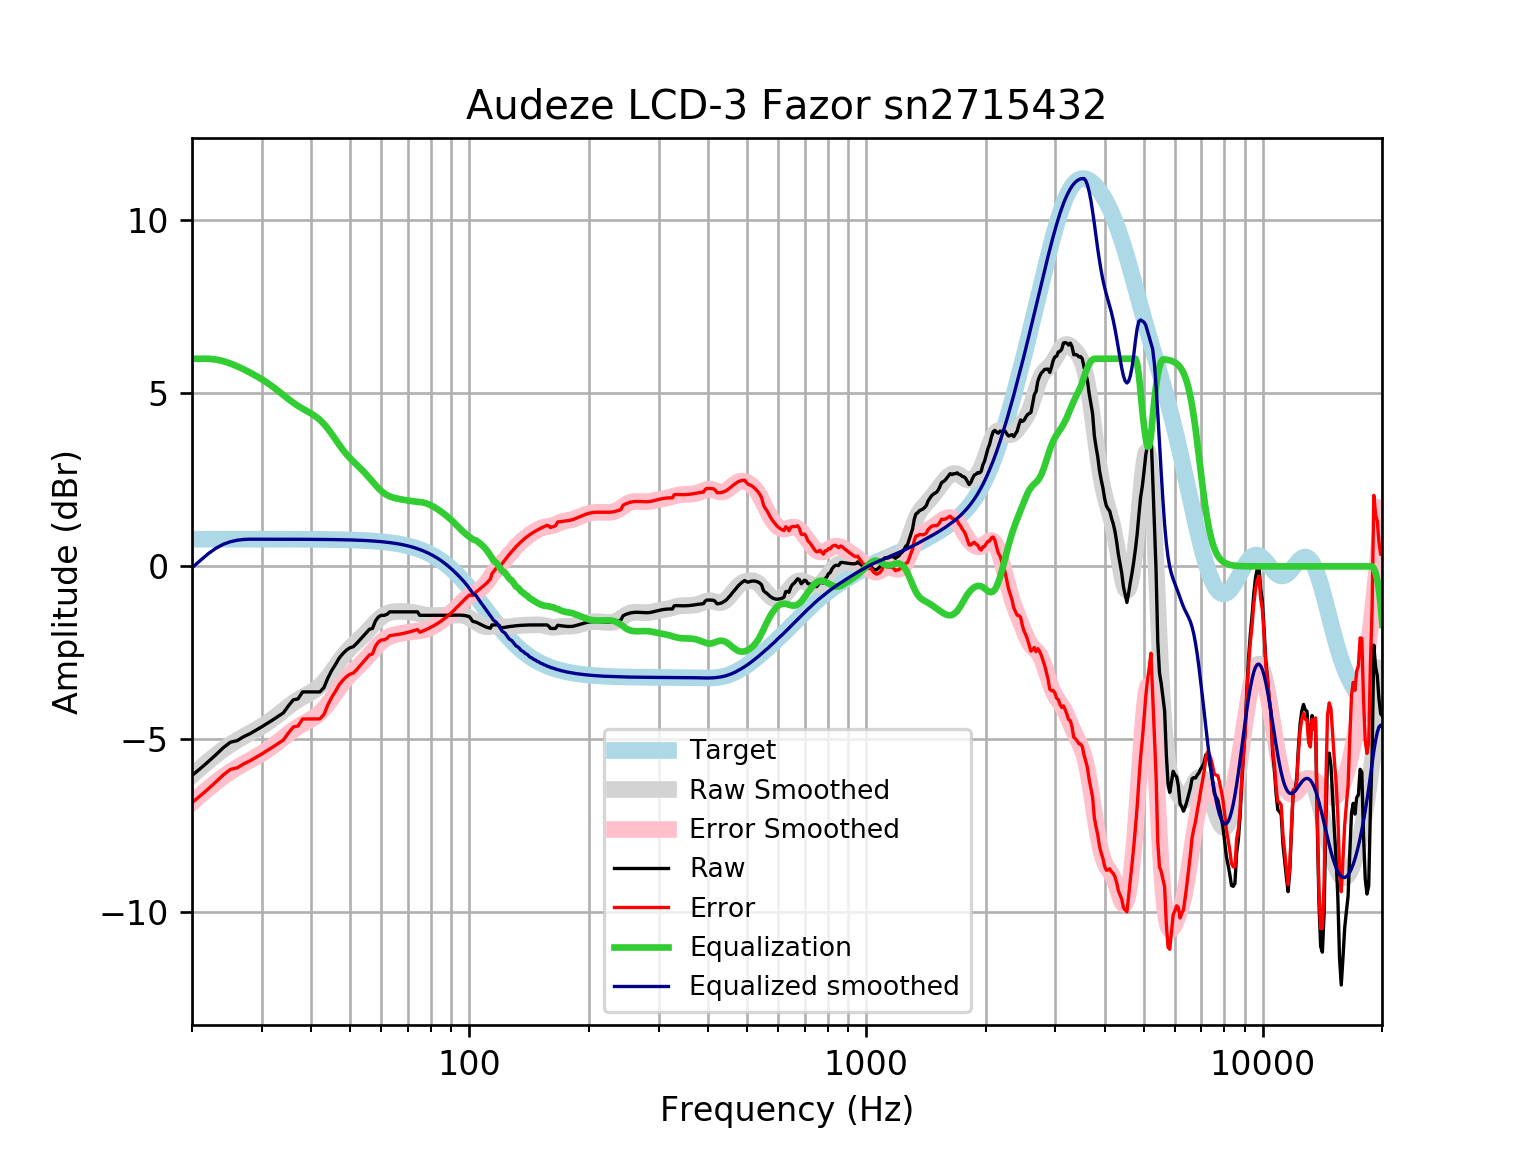

The file beside this chart, header and first rows:
frequency, raw, error, smoothed, error_smoothed, equalization, equalized_raw, equalized_smoothed, target
20, -6.042, -6.828, -6.042, -6.828, 6, -0.04165, -0.04166, 0.7859
21, -5.84, -6.626, -5.826, -6.612, 6, 0.1595, 0.1736, 0.7859
22, -5.639, -6.425, -5.629, -6.415, 6.0, 0.3607, 0.3709, 0.7858
23, -5.438, -6.224, -5.45, -6.236, 5.977, 0.5384, 0.5269, 0.7858
24, -5.237, -6.023, -5.288, -6.074, 5.929, 0.6921, 0.6409, 0.7858
25, -5.08, -5.866, -5.148, -5.934, 5.861, 0.7805, 0.713, 0.7857
26, -5.036, -5.822, -5.025, -5.811, 5.781, 0.7449, 0.7559, 0.7857
27, -4.92, -5.706, -4.916, -5.702, 5.694, 0.7742, 0.7781, 0.7856
28, -4.835, -5.62, -4.816, -5.602, 5.602, 0.767, 0.7855, 0.7855
29, -4.734, -5.52, -4.719, -5.505, 5.505, 0.7704, 0.7854, 0.7854
30, -4.634, -5.419, -4.62, -5.405, 5.405, 0.7714, 0.7852, 0.7852
31, -4.533, -5.318, -4.514, -5.299, 5.299, 0.7663, 0.785, 0.785
32, -4.432, -5.217, -4.402, -5.186, 5.186, 0.754, 0.7848, 0.7848
33, -4.332, -5.116, -4.284, -5.068, 5.068, 0.7363, 0.7846, 0.7846
34, -4.231, -5.016, -4.164, -4.949, 4.949, 0.7174, 0.7843, 0.7843
35, -4.03, -4.814, -4.05, -4.834, 4.834, 0.8038, 0.7839, 0.7839
36, -3.858, -4.641, -3.945, -4.729, 4.729, 0.8709, 0.7835, 0.7835
37, -3.829, -4.612, -3.854, -4.637, 4.637, 0.8077, 0.783, 0.783
38, -3.628, -4.41, -3.774, -4.557, 4.557, 0.9289, 0.7824, 0.7824
39, -3.628, -4.41, -3.703, -4.485, 4.485, 0.8567, 0.7818, 0.7818
40, -3.628, -4.409, -3.631, -4.412, 4.412, 0.7844, 0.781, 0.781
41, -3.628, -4.408, -3.551, -4.331, 4.331, 0.7033, 0.7801, 0.7801
42, -3.628, -4.407, -3.454, -4.233, 4.233, 0.6056, 0.7791, 0.7791
43, -3.504, -4.282, -3.337, -4.115, 4.115, 0.6114, 0.778, 0.7779
44, -3.226, -4.002, -3.201, -3.977, 3.977, 0.7517, 0.7766, 0.7766
45, -3.007, -3.782, -3.05, -3.825, 3.825, 0.8184, 0.7752, 0.7751
46, -2.834, -3.608, -2.893, -3.667, 3.667, 0.8324, 0.7735, 0.7734
47, -2.647, -3.418, -2.741, -3.512, 3.512, 0.8656, 0.7715, 0.7715
48, -2.522, -3.291, -2.6, -3.369, 3.369, 0.8477, 0.7694, 0.7694
49, -2.421, -3.188, -2.475, -3.242, 3.242, 0.8207, 0.767, 0.767
50, -2.352, -3.117, -2.365, -3.13, 3.13, 0.7774, 0.7643, 0.7642
51, -2.32, -3.082, -2.269, -3.03, 3.03, 0.7098, 0.7612, 0.7612
52, -2.226, -2.984, -2.18, -2.938, 2.938, 0.7116, 0.7579, 0.7578
53, -2.119, -2.873, -2.092, -2.846, 2.846, 0.7269, 0.7541, 0.7541
54, -2.019, -2.769, -2.002, -2.752, 2.752, 0.7331, 0.7499, 0.7499
55, -1.918, -2.663, -1.907, -2.653, 2.653, 0.7347, 0.7453, 0.7453
56, -1.818, -2.558, -1.81, -2.55, 2.55, 0.7326, 0.7402, 0.7401
57, -1.794, -2.528, -1.712, -2.447, 2.447, 0.653, 0.7345, 0.7345
58, -1.576, -2.304, -1.619, -2.348, 2.348, 0.7716, 0.7283, 0.7283
59, -1.462, -2.183, -1.535, -2.257, 2.257, 0.7951, 0.7215, 0.7215
60, -1.415, -2.129, -1.464, -2.178, 2.178, 0.7625, 0.714, 0.714
61, -1.415, -2.121, -1.407, -2.112, 2.112, 0.6972, 0.7058, 0.7058
62, -1.386, -2.083, -1.364, -2.061, 2.061, 0.675, 0.6969, 0.6969
63, -1.315, -2.002, -1.335, -2.022, 2.022, 0.7077, 0.6871, 0.6871
64, -1.315, -1.991, -1.317, -1.994, 1.994, 0.6791, 0.6765, 0.6765
65, -1.315, -1.98, -1.307, -1.972, 1.972, 0.6578, 0.665, 0.665
66, -1.315, -1.967, -1.303, -1.956, 1.956, 0.6409, 0.6525, 0.6525
67, -1.315, -1.954, -1.302, -1.941, 1.941, 0.6264, 0.639, 0.639
68, -1.315, -1.939, -1.303, -1.928, 1.928, 0.6129, 0.6244, 0.6244
69, -1.315, -1.923, -1.306, -1.915, 1.915, 0.6, 0.6087, 0.6087
70, -1.315, -1.906, -1.311, -1.903, 1.903, 0.5881, 0.5918, 0.5918
71, -1.315, -1.888, -1.319, -1.892, 1.892, 0.5775, 0.5736, 0.5736
72, -1.315, -1.869, -1.329, -1.883, 1.883, 0.5685, 0.5541, 0.5541
73, -1.315, -1.848, -1.342, -1.875, 1.875, 0.5608, 0.5333, 0.5333
74, -1.315, -1.826, -1.357, -1.868, 1.868, 0.5537, 0.511, 0.511
75, -1.415, -1.902, -1.373, -1.86, 1.86, 0.4453, 0.4873, 0.4873
76, -1.415, -1.877, -1.388, -1.85, 1.85, 0.435, 0.462, 0.4621
77, -1.415, -1.85, -1.401, -1.836, 1.836, 0.421, 0.4352, 0.4353
78, -1.415, -1.822, -1.411, -1.817, 1.817, 0.4022, 0.4068, 0.4068
79, -1.415, -1.792, -1.417, -1.794, 1.794, 0.3783, 0.3767, 0.3768
... 553 more rows
